Run: headless pygame with SDL's dummy video driver; simulated clock (each Clock.tick advances the game by its frame time, no real sleeping); random seed 0; keys injected as events and as key.get_pressed() state; mouse plan: one left click at the window centre at the start of phase 2, then a move to the lower-right quarter at the start of phase 3.
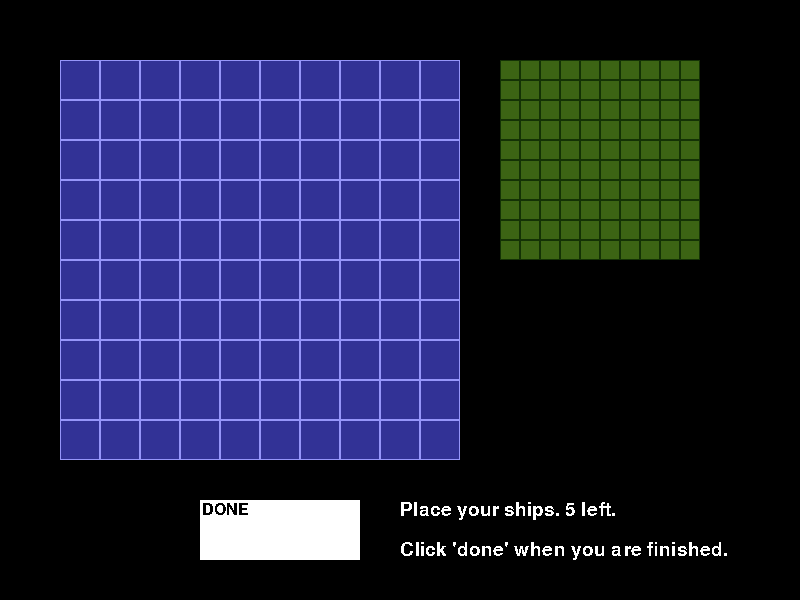
Frame 1 of 4 · flips 1–60 · no input
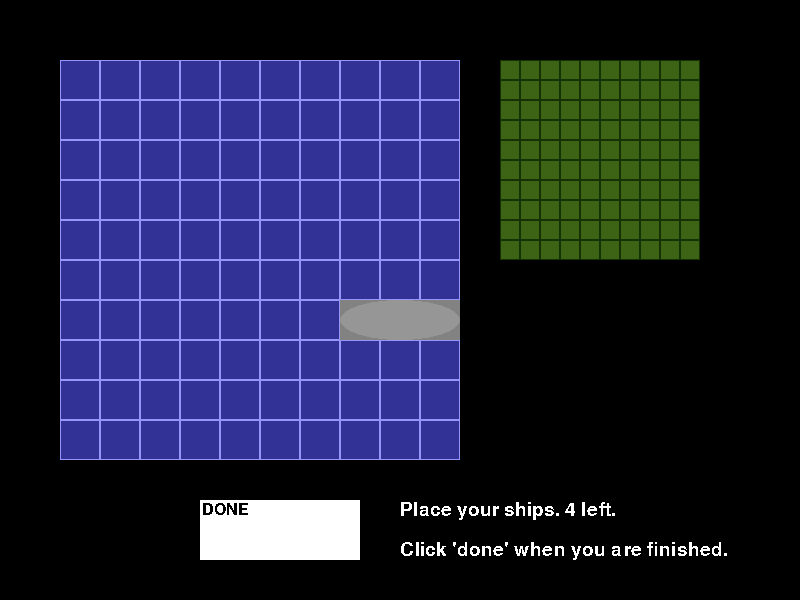
Frame 2 of 4 · flips 61–180 · clicked the window centre · tapped SPACE, RETURN · held RIGHT (→), D
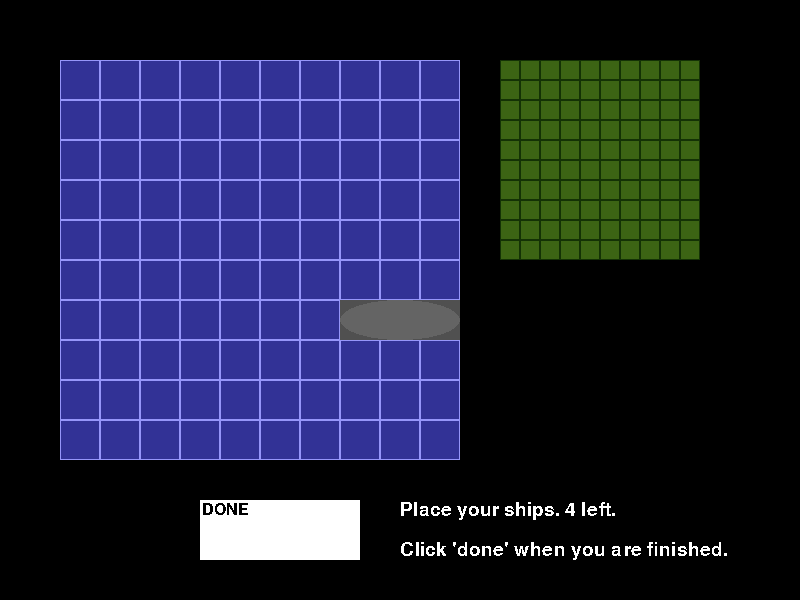
Frame 3 of 4 · flips 181–300 · moved the mouse to the lower-right quarter · held DOWN (↓), S
Frame 4 of 4 · flips 301–420 · held LEFT (←), A, UP (↑), W · screen unchanged from frame 3, image omitted

The pygame program that drew these frames:

import pygame as pg
import traceback
import random

# colors
BLACK = (0, 0, 0)
WHITE = (255, 255, 255)
RED = (255, 0, 0)
C_GRID = (50, 50, 150)
C_GRID_LINES = (150, 150, 250)
C_RADAR = (60, 100, 20)
C_RADAR_LINES = (20, 50, 5)
C_SHIPS = (100, 100, 100)
C_SHIPS_SHADOW = (80, 80, 80)

CELLSIZE = 40
CELLSIZE_SMALL = 20

vec = pg.math.Vector2


class State:
    '''
    Parent class for game states
    '''
    def __init__(self, game):
        self.game = game
        self.done = False
        self.next = None
    
    def startup(self):
        pass
        
    def update(self):
        pass
        


class Preparation(State):
    '''
    Players place their ships
    '''
    def __init__(self, game):
        super().__init__(game)
        self.next = 'Combat'
        
        self.highlight_rect = pg.Rect((-1, -1), (0, 0))
        self.ships = [
                Ship(self.game, self.game.ships, 2),
                Ship(self.game, self.game.ships, 3),
                Ship(self.game, self.game.ships, 3),
                Ship(self.game, self.game.ships, 4),
                Ship(self.game, self.game.ships, 5)
                ]
        
        self.highlight = pg.Surface((0, 0))
        
        self.start_button = Button(self.game, (200, 500), (160, 60), 
                                   text='DONE',
                                   callback=self.check_ships_placed)
        
    
    def check_ships_placed(self):
        if len(self.ships) == 0:
            print('Ships placed. Starting battle.')
            self.place_enemy_ships()          
            self.start_button.kill()
            self.done = True
            
    
    def place_enemy_ships(self):
        enemy_ships = [
                Ship(self.game, self.game.enemy_ships, 2),
                Ship(self.game, self.game.enemy_ships, 3),
                Ship(self.game, self.game.enemy_ships, 3),
                Ship(self.game, self.game.enemy_ships, 4),
                Ship(self.game, self.game.enemy_ships, 5)
                ]
        for ship in enemy_ships:
            placed = False
            while not placed:
                # random rotation
                ship.orientation = random.choice(['H', 'V'])
                ship.rotate()
                # choose random spot on enemy main grid
                if ship.orientation == 'H':
                    rand_x = (random.randint(0, 9 - ship.size) * CELLSIZE 
                              + self.game.enemy_main_grid.rect.x)
                    rand_y = (random.randint(0, 9) * CELLSIZE 
                              + self.game.enemy_main_grid.rect.y)
                elif ship.orientation == 'V':
                    rand_x = (random.randint(0, 9) * CELLSIZE 
                              + self.game.enemy_main_grid.rect.x)
                    rand_y = (random.randint(0, 9 - ship.size) * CELLSIZE 
                              + self.game.enemy_main_grid.rect.y)
                ship.rect.topleft = (rand_x, rand_y)
                # check if ship collides with others
                # if not, break and place next ship
                collisions = pg.sprite.spritecollide(ship, 
                                                     self.game.enemy_ships,
                                                     dokill=False)
                if len(collisions) == 1:
                    placed = True
        
    
    def update(self):
        self.game.all_sprites.update()
        
        # translate mouse position to grid position
        grid = self.game.main_grid
        m_pos = pg.mouse.get_pos()
        if grid.rect.collidepoint(m_pos) and len(self.ships) > 0:
            grid_x = (m_pos[0] - grid.rect.x) // CELLSIZE
            grid_y = (m_pos[1] - grid.rect.y) // CELLSIZE
            
            if self.ships[0].orientation == 'H':
                grid_x = min(grid_x, grid.size[0] - self.ships[0].size)
            if self.ships[0].orientation == 'V':
                grid_y = min(grid_y, grid.size[1] - self.ships[0].size)
            
            self.ships[0].rect.topleft = (grid_x * CELLSIZE, grid_y * CELLSIZE)
            self.highlight_rect = self.ships[0].rect
            self.highlight_rect.x += grid.rect.x
            self.highlight_rect.y += grid.rect.y
            self.highlight = pg.Surface((self.highlight_rect.w, 
                                         self.highlight_rect.h))
            self.highlight.fill((50, 50, 50))
        
            if self.game.mouse_pressed[2]:
                for ship in self.ships:
                    ship.rotate()
            elif self.game.mouse_pressed[0]:
                collisions = pg.sprite.spritecollide(self.ships[0], 
                                                     self.game.ships,
                                                     dokill=False)
                if len(collisions) == 1:
                    self.game.main_grid.ships.append(self.ships[0])
                    self.ships.pop(0)
            
            
        else:
            self.highlight_rect = pg.Rect((-1, -1), (0, 0))
            self.highlight = pg.Surface((0, 0))
            self.highlight.fill(WHITE)

    
    def draw(self, screen):
        screen.fill(BLACK)
        self.game.all_sprites.draw(screen)
        screen.blit(self.highlight, self.highlight_rect, 
                    special_flags=pg.BLEND_RGBA_ADD)
        draw_text(screen, 'Place your ships. {} left.'.format(len(self.ships)),
                  self.game.font, WHITE, (400, 500))
        draw_text(screen, 'Click \'done\' when you are finished.'.format(
                                                            len(self.ships)),
                  self.game.font, WHITE, (400, 540))
        pg.display.update()
        
        
        
class Combat(State):
    '''
    Players take their turns
    '''
    def __init__(self, game):
        super().__init__(game)
        self.next = 'Game_end'
        self.whose_turn = 'player'

        self.highlight = pg.Surface((CELLSIZE_SMALL, CELLSIZE_SMALL))
        self.highlight.fill((50, 50, 50))
        self.highlight_rect = self.highlight.get_rect()
        self.enemy_guesses = []
        self.enemy_correct_guesses = []
        self.enemy_state = 'seek_random'
        
    
    def update(self):
        pg.display.set_caption(str(len(self.enemy_correct_guesses)))
        
        self.game.all_sprites.update()
        
        # translate mouse position to grid position
        grid = self.game.radar
        m_pos = pg.mouse.get_pos()
        if grid.rect.collidepoint(m_pos):
            grid_x = (m_pos[0] - grid.rect.x) // CELLSIZE_SMALL
            grid_y = (m_pos[1] - grid.rect.y) // CELLSIZE_SMALL
            
            self.highlight_rect.topleft = (grid_x * CELLSIZE_SMALL, 
                                           grid_y * CELLSIZE_SMALL)
            self.highlight_rect.x += grid.rect.x
            self.highlight_rect.y += grid.rect.y
            hit = False
            for spr in self.game.all_sprites:
                if isinstance(spr, X) and spr.rect.collidepoint(m_pos):
                    hit = True
            if self.game.mouse_pressed[0] and not hit:
                # place marker on radar
                x_radar = X(self.game, 
                            (grid_x * CELLSIZE_SMALL 
                             + self.game.radar.rect.x, 
                             grid_y * CELLSIZE_SMALL + self.game.radar.rect.y),
                            (CELLSIZE_SMALL, CELLSIZE_SMALL))
                # place marker on enemy grid
                x_grid = X(self.game, 
                           (grid_x * CELLSIZE 
                            + self.game.enemy_main_grid.rect.x, 
                            grid_y * CELLSIZE 
                            + self.game.enemy_main_grid.rect.y),
                           (CELLSIZE, CELLSIZE))
                
                # if hit, turn radar image red
                x_grid.update()
                if x_grid.hit:
                    x_radar.image = x_radar.image_red

                # let enemy make a guess
                x, y = self.enemy_move()
                
                enemy_hit = X(self.game, 
                              (x * CELLSIZE + self.game.main_grid.rect.x, 
                               y * CELLSIZE + self.game.main_grid.rect.y),
                              (CELLSIZE, CELLSIZE))
                               
                # check if enemy hit a ship
                enemy_hit.update()
                if enemy_hit.hit:
                    self.enemy_correct_guesses.append((x, y))
                    self.enemy_state = 'return_ship'
                
                ship_sunk = None
                
                for ship in self.game.ships:
                    s = ship.count_hits()
                    if s != None:
                        ship_sunk = s
                
                for ship in self.game.enemy_ships:
                    ship.count_hits()

                    
                if ship_sunk != None:
                    # this means, an enemy move made a ship sink
                    # get sunken ship's coordinates
                    x = int((ship_sunk['pos'][0] - self.game.main_grid.rect.x) 
                             / CELLSIZE)
                    y = int((ship_sunk['pos'][1] - self.game.main_grid.rect.y) 
                             / CELLSIZE)
                    coords = []    
                    if ship_sunk['orientation'] == 'H':
                        for i in range(ship_sunk['size']):
                            coords.append((x + i, y))
                    elif ship_sunk['orientation'] == 'V':
                        for i in range(ship_sunk['size']):
                            coords.append((x, y + i))
                    print(coords)
                    # remove sunken ship coordinates from correct guesses
                    self.enemy_correct_guesses  = [x for x in 
                                                   self.enemy_correct_guesses
                                                   if x not in coords]
                    self.enemy_state = 'seek_random'
                
                if len(self.game.enemy_ships.sprites()) == 0:
                    # player wins
                    self.done = True
                
                if len(self.game.ships.sprites()) == 0:
                    # player loses
                    self.game.game_lost = True
                    self.done = True
                                  
        else:
            self.highlight_rect.topleft = (-100, -100)
    
    
    def enemy_move(self):
        if len(self.enemy_correct_guesses) > 0:
            self.enemy_state = 'return_ship'
        else:
            self.enemy_state = 'seek_random'
        
        safety_net = 0
        if self.enemy_state == 'seek_random':
            move_made = False
            while not move_made:
                rand_x = random.randint(0, 9)
                rand_y = random.randint(0, 9)
                if (rand_x, rand_y) not in self.enemy_guesses:
                    self.enemy_guesses.append((rand_x, rand_y))
                    move_made = True
            return rand_x, rand_y
        
        elif self.enemy_state == 'return_ship':
            move_made = False
            while not move_made:
                prev_x = self.enemy_correct_guesses[-1][0]
                prev_y = self.enemy_correct_guesses[-1][1]
                # decide whether to go horizontal or vertical
                if random.choice(['H', 'V']) == 'H':
                    target_x = prev_x + random.choice([1, -1])
                    target_y = prev_y
                else:
                    target_x = prev_x
                    target_y = prev_y + random.choice([1, -1])
                if ((target_x, target_y) not in self.enemy_guesses 
                    and 0 < target_x < 9 and 0 < target_y < 9):
                    self.enemy_guesses.append((target_x, target_y))
                    move_made = True
                
                safety_net += 1
                if safety_net > 1000:
                    move_made = True
                    print('got stuck returning to ship')
                    self.enemy_state = 'seek_random'
                    target_x, target_y = self.enemy_move()
            return target_x, target_y
            
    
    def draw(self, screen):
        screen.fill(BLACK)
        self.game.all_sprites.draw(screen)
        screen.blit(self.highlight, self.highlight_rect, 
                    special_flags=pg.BLEND_RGBA_ADD)
        txt = 'The battle is on. Mark your shots on the radar.'
        draw_text(screen, txt, self.game.font_small, WHITE, (400, 500))
        pg.display.update()
        


class Game_end(State):
    '''
    Game has ended
    '''
    def __init__(self, game):
        super().__init__(game)
        self.next = 'Preparation'
    
    
    def startup(self):
        self.restart_button = Button(self.game, (160, 500), (200, 60), 
                                   text='RESTART GAME',
                                   callback=self.restart_game)
        
    def update(self):
        self.game.all_sprites.update()
        
    
    def draw(self, screen):
        screen.fill(BLACK)
        self.game.all_sprites.draw(screen)
        if self.game.game_lost:
            string = 'THE GAME HAS ENDED. YOU LOST.'
        else:
            string = 'THE GAME HAS ENDED. YOU WON!'
        draw_text(screen, string, self.game.font, WHITE, 
                  (380, 500))
        pg.display.update()
        
    
    def restart_game(self):
        self.done = True
        self.game.start()
        



class Game:
    def __init__(self):
        pg.init()
        self.clock = pg.time.Clock()
        self.screen = pg.display.set_mode((800, 600))
        pg.display.set_caption('Battleship')
        self.screen_rect = self.screen.get_rect()          
        self.fps = 60              
        self.event = None
        self.font = pg.font.SysFont('Arial', 28)
        self.font_small = pg.font.SysFont('Arial', 20)     
        
    
    def start(self):
        self.all_sprites = pg.sprite.Group()
        self.ships = pg.sprite.Group()
        self.enemy_ships = pg.sprite.Group()
        
        self.main_grid = Main_grid(self, (10, 10))
        self.radar = Radar_grid(self, (10, 10))
        self.main_grid.rect.topleft = (60, 60)
        self.radar.rect.topleft = (500, 60)
        
        self.states_dict = {
                'Preparation': Preparation(self),
                'Combat': Combat(self),
                'Game_end': Game_end(self)
                }
        
        self.state = self.states_dict['Preparation']
        # enemy grids
        self.enemy_main_grid = Main_grid(self, (10, 10))
        self.enemy_radar = Main_grid(self, (10, 10))
        self.enemy_main_grid.rect.topleft = (1000, 1000)
        self.enemy_radar.rect.topleft = (1000, 2000)
                
        self.game_lost = False

    
    def events(self):
        self.event = None
        self.mouse_pressed = [0, 0, 0, 0, 0]
        for event in pg.event.get():
            self.event = event
            if event.type == pg.QUIT:
                self.running = False
            if event.type == pg.MOUSEBUTTONDOWN:
                self.mouse_pressed[event.button - 1] = 1
                
    
    def switch_states(self):
        if self.state.done:
            self.state = self.states_dict[self.state.next]
            self.state.startup()
        
        
    def run(self):
        self.start()
        self.running = True
        while self.running:
            self.clock.tick(self.fps)
            self.events()
            self.switch_states()
            self.state.update()
            self.state.draw(self.screen)
        
        pg.quit()



class Main_grid(pg.sprite.Sprite):
    def __init__(self, game, size):
        super().__init__(game.all_sprites)
        self.size = size
        self.image = pg.Surface((self.size[0] * CELLSIZE, 
                                 self.size[1] * CELLSIZE))
        self.image.fill(C_GRID)
        self.rect = self.image.get_rect()
        self.ships = []
        self.draw_image()
        
        
    def update(self):
        pass
        
    
    def draw_image(self):
        # construct image
        for x in range(self.size[0] + 1):            
            pg.draw.line(self.image, C_GRID_LINES, 
                         (x * CELLSIZE, 0), (x * CELLSIZE, self.rect.w))
            pg.draw.line(self.image, C_GRID_LINES, 
                         (x * CELLSIZE - 1, 0), 
                         (x * CELLSIZE - 1, self.rect.w))
        for y in range(self.size[1] + 1):            
            pg.draw.line(self.image, C_GRID_LINES, 
                     (0, y * CELLSIZE), (self.rect.h, y * CELLSIZE))           
            pg.draw.line(self.image, C_GRID_LINES, 
                     (0, y * CELLSIZE - 1), (self.rect.h, y * CELLSIZE - 1))
        
    

class Radar_grid(pg.sprite.Sprite):
    def __init__(self, game, size):
        super().__init__(game.all_sprites)
        self.size = size
        self.image = pg.Surface((self.size[0] * CELLSIZE_SMALL, 
                                 self.size[1] * CELLSIZE_SMALL))
        self.image.fill(C_RADAR)
        self.rect = self.image.get_rect()
        
        # construct image
        for x in range(self.size[0] + 1):            
            pg.draw.line(self.image, C_RADAR_LINES, 
                         (x * CELLSIZE_SMALL, 0), 
                         (x * CELLSIZE_SMALL, self.rect.w))
            pg.draw.line(self.image, C_RADAR_LINES, 
                         (x * CELLSIZE_SMALL - 1, 0), 
                         (x * CELLSIZE_SMALL - 1, self.rect.w))
        for y in range(self.size[1] + 1):            
            pg.draw.line(self.image, C_RADAR_LINES, 
                     (0, y * CELLSIZE_SMALL), 
                     (self.rect.h, y * CELLSIZE_SMALL))           
            pg.draw.line(self.image, C_RADAR_LINES, 
                     (0, y * CELLSIZE_SMALL - 1), 
                     (self.rect.h, y * CELLSIZE_SMALL - 1))
                
    
    def update(self):
        pass
    
    

class Ship(pg.sprite.Sprite):
    def __init__(self, game, group, size):
        super().__init__(game.all_sprites, group)
        self.game = game
        self.group = group
        self.size = size
        self.image_h = pg.Surface((CELLSIZE * self.size, CELLSIZE))
        self.image_h.fill(C_SHIPS_SHADOW)
        pg.draw.ellipse(self.image_h, C_SHIPS, self.image_h.get_rect())
        self.image_v = pg.Surface((CELLSIZE, CELLSIZE * self.size))
        self.image_v.fill(C_SHIPS_SHADOW)
        pg.draw.ellipse(self.image_v, C_SHIPS, self.image_v.get_rect())     
        self.image = self.image_h
        self.rect = self.image.get_rect()
        self.rect.topleft = (-1000, -1000)
        self.orientation = 'H'
        self.hits = 0
        
    
    def update(self):
        pass
        
    
    def rotate(self):
        if self.orientation == 'H':
            pos = self.rect.topleft
            self.image = self.image_v
            self.rect = self.image.get_rect()
            self.rect.topleft = pos
            self.orientation = 'V'
        elif self.orientation == 'V':
            pos = self.rect.topleft
            self.image = self.image_h
            self.rect = self.image.get_rect()
            self.rect.topleft = pos
            self.orientation = 'H'
            
    
    def count_hits(self):
        self.hits = 0
        for sprite in self.game.all_sprites:
            if isinstance(sprite, X):
                if self.rect.colliderect(sprite.rect):
                    self.hits += 1
        
        if self.hits >= self.size:
            if self.group == self.game.enemy_ships:
                Sunken_ship_radar(self.game, self.rect.topleft, 
                                  self.size, self.orientation)
            
            attributes = {'pos': self.rect.topleft,
                    'orientation': self.orientation,
                    'size': self.size}
            self.kill()
            return attributes
        
        else:
            return None
                


class Sunken_ship_radar(pg.sprite.Sprite):
    def __init__(self, game, pos, size, orientation):
        super().__init__(game.all_sprites)
        self.game = game
        if orientation == 'H':
            self.image = pg.Surface((CELLSIZE_SMALL * size, CELLSIZE_SMALL),
                                    pg.SRCALPHA)
        elif orientation == 'V':
            self.image = pg.Surface((CELLSIZE_SMALL, CELLSIZE_SMALL * size),
                                    pg.SRCALPHA)
        self.image.fill((255, 0, 0, 150))
        self.rect = self.image.get_rect()
        x = (int((pos[0] - self.game.enemy_main_grid.rect.x) / CELLSIZE) 
             * CELLSIZE_SMALL + self.game.radar.rect.x)
        y = (int((pos[1] - self.game.enemy_main_grid.rect.y) / CELLSIZE) 
             * CELLSIZE_SMALL + self.game.radar.rect.y)
        self.rect.topleft = (x, y)
                


class X(pg.sprite.Sprite):
    def __init__(self, game, pos, size):
        super().__init__(game.all_sprites)
        self.game = game
        self.size = size
        self.pos = pos
        self.image = pg.Surface(size, pg.SRCALPHA)
        self.image.fill((0, 0, 0, 0))
        pg.draw.line(self.image, WHITE, (0, 0), (size[1], size[0]), 4)
        pg.draw.line(self.image, WHITE, (size[0], 0), (0, size[1]), 4)
        # red cross image for indicating hits
        self.image_red = pg.Surface(size, pg.SRCALPHA)
        self.image_red.fill((0, 0, 0, 0))
        pg.draw.line(self.image_red, RED, (0, 0), (size[1], size[0]), 4)
        pg.draw.line(self.image_red, RED, (size[0], 0), (0, size[1]), 4)
        
        self.rect = self.image.get_rect()
        self.rect.topleft = self.pos
        
        self.hit = False
    
    
    def update(self):
        # check for collision with any ships
        ships = self.game.ships.sprites() + self.game.enemy_ships.sprites()
        for ship in ships:
            if (self.rect.colliderect(ship.rect)):
                self.image = self.image_red
                self.hit = True
            
            
        

class Button(pg.sprite.Sprite):
    def __init__(self, game, pos, size, text, callback):
        super().__init__(game.all_sprites)
        self.game = game
        self.pos = pos
        self.image = pg.Surface(size)
        self.image.fill(WHITE)
        self.font = pg.font.SysFont('Arial', 24)
        self.text = text
        txt_surf = self.font.render(self.text, False, BLACK)
        self.image.blit(txt_surf, (2, 2))
        self.rect = self.image.get_rect()
        self.rect.topleft = self.pos
        self.callback = callback
        self.clicked = False
        
    
    def update(self):
        m_pos = pg.mouse.get_pos()
        if self.rect.collidepoint(m_pos):
            if self.game.mouse_pressed[0]:
                self.clicked = True
                print('clicked the button')
                self.callback()
                
                

def draw_text(surface, text, font, color, position):
    txt_surf = font.render(text, False, color)
    surface.blit(txt_surf, position)
            
    
        
        
if __name__ == '__main__':
    try:
        g = Game()
        g.run()
    except:
        traceback.print_exc()
        pg.quit()
